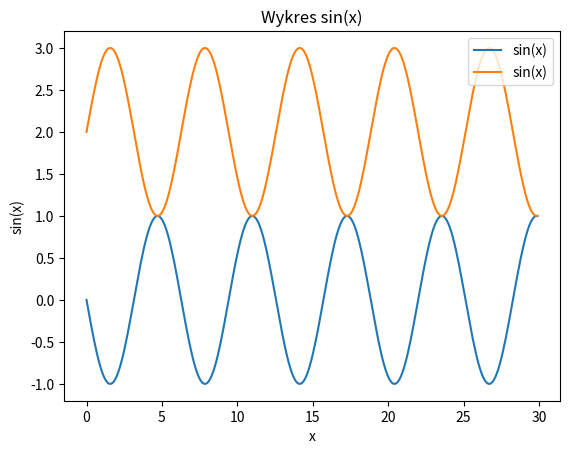

Write the Python code that produced this figure.
import matplotlib.pyplot as plt
import numpy as np

x = np.arange(0, 30, 0.1)
s = -np.sin(x)
c = 2+np.sin(x)
plt.plot(x, s, label='sin(x)')
plt.plot(x, c, label='sin(x)')

# etykiety osi
plt.xlabel('x')
plt.ylabel('sin(x)')

# tytuł wykresu
plt.title("Wykres sin(x)")

# umieszczamy legendę na wykresie
plt.legend()
plt.legend(loc='upper right')
plt.show()
